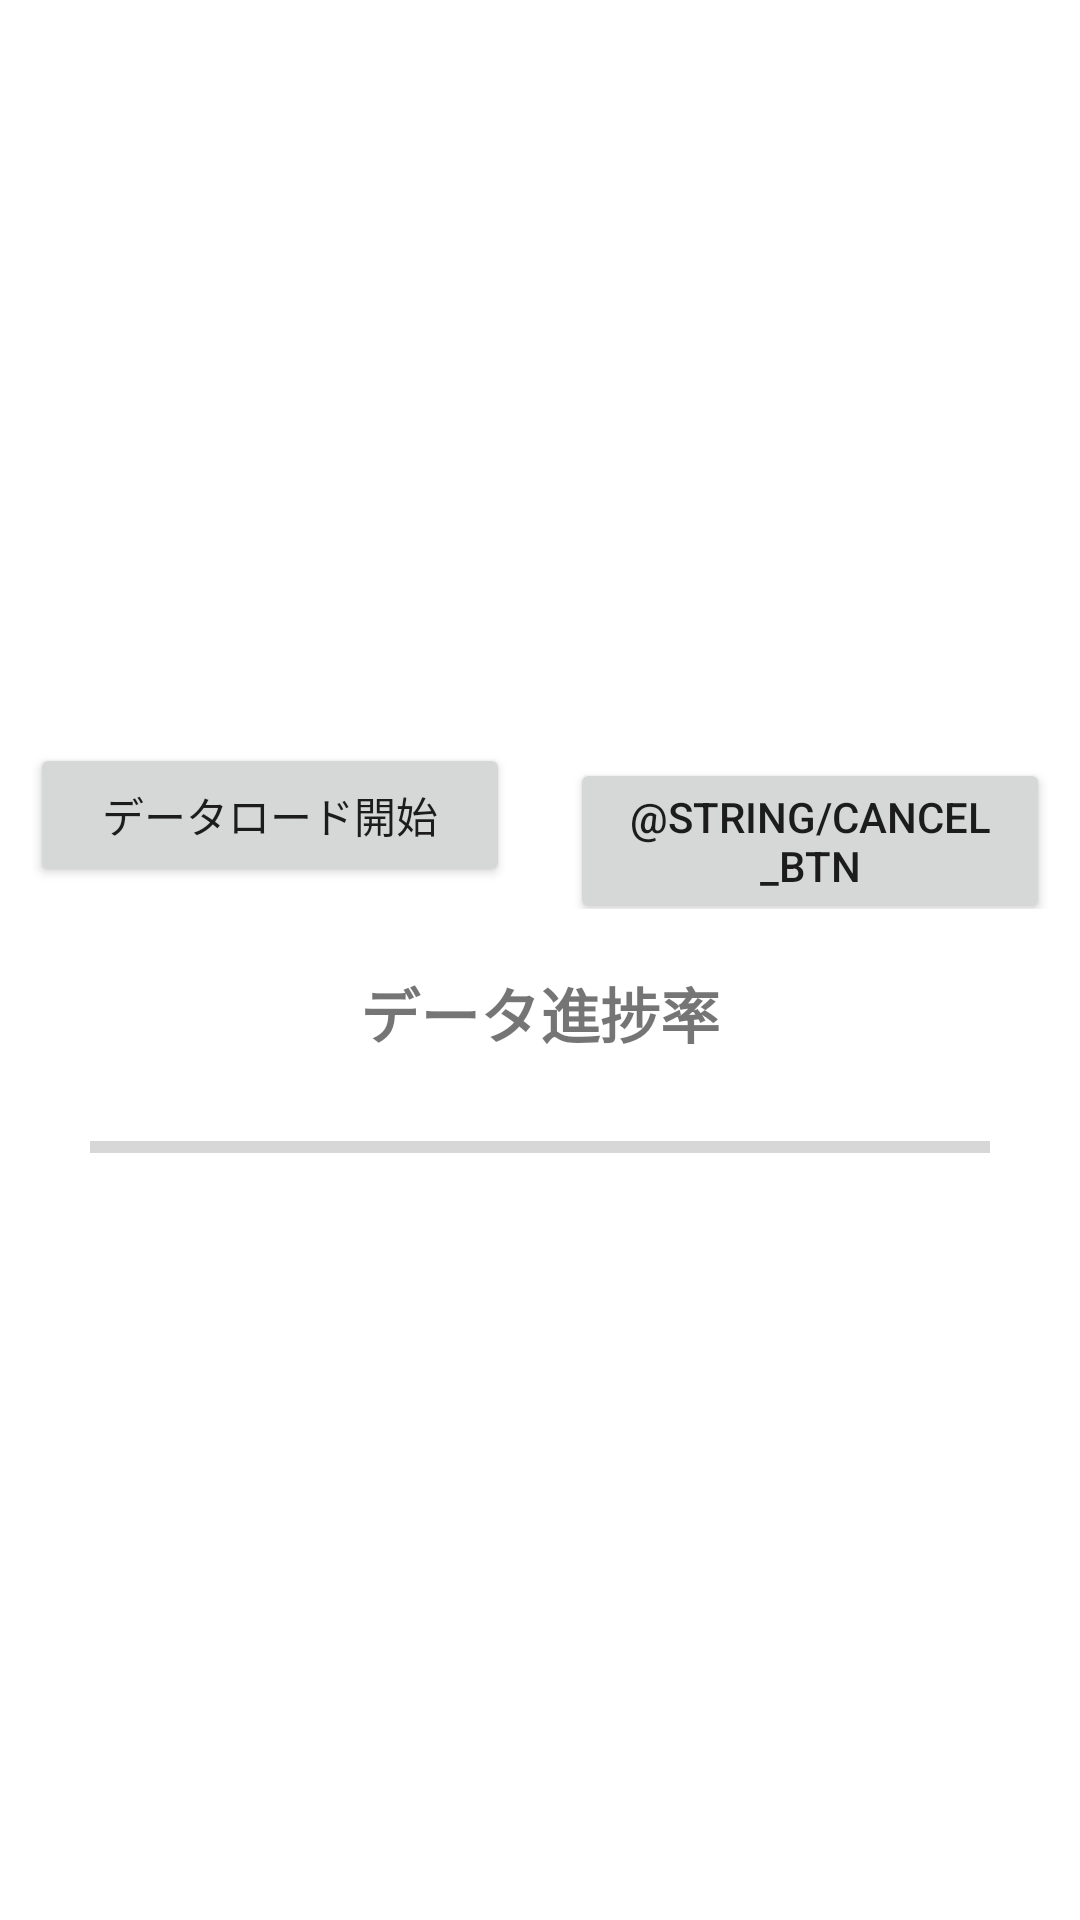

Android layout source for this screen:
<!-- AndroidManifest.xml: application theme Theme.SampleThreadApp -->
<!-- res/layout/activity_loading.xml -->
<?xml version="1.0" encoding="utf-8"?>
<LinearLayout
    xmlns:android="http://schemas.android.com/apk/res/android"
    xmlns:tools="http://schemas.android.com/tools"
    android:layout_width="match_parent"
    android:layout_height="match_parent"
    android:orientation="vertical"
    android:gravity="center"
    tools:context=".LoadingActivity">

    <LinearLayout
        android:layout_width="wrap_content"
        android:layout_height="wrap_content"
        android:orientation="horizontal">

        <Button
            android:id="@+id/startLoadBtn"
            android:layout_width="160dp"
            android:layout_height="wrap_content"
            android:layout_marginRight="10dp"
            android:text="@string/start_load_btn"/>

        <Button
            android:id="@+id/cancelBtn"
            android:layout_width="160dp"
            android:layout_height="wrap_content"
            android:layout_marginLeft="10dp"
            android:text="@string/cancel_btn"/>
    </LinearLayout>

    <TextView
        android:layout_width="wrap_content"
        android:layout_height="wrap_content"
        android:text="@string/data_progress"
        android:layout_margin="20dp"
        android:textSize="20dp"
        android:textStyle="bold"/>

    <ProgressBar
        style="@style/Widget.AppCompat.ProgressBar.Horizontal"
        android:id="@+id/progressBar"
        android:layout_width="300dp"
        android:layout_height="20dp"
        android:max="100" />

</LinearLayout>
<!-- resources referenced by this layout -->
<resources>
  <string name="data_progress">データ進捗率</string>
  <string name="start_load_btn">データロード開始</string>
  <style name="Theme.SampleThreadApp" parent="Theme.MaterialComponents.DayNight.DarkActionBar">
          
          <item name="colorPrimary">@color/purple_500</item>
          <item name="colorPrimaryVariant">@color/purple_700</item>
          <item name="colorOnPrimary">@color/white</item>
          
          <item name="colorSecondary">@color/teal_200</item>
          <item name="colorSecondaryVariant">@color/teal_700</item>
          <item name="colorOnSecondary">@color/black</item>
          
          <item name="android:statusBarColor">?attr/colorPrimaryVariant</item>
          
      </style>
  <!-- not gathered from this repository: default colours our renderer supplied (Android Studio template values) -->
  <color name="purple_500">#FF6200EE</color>
  <color name="purple_700">#FF3700B3</color>
  <color name="teal_200">#FF03DAC5</color>
  <color name="teal_700">#FF018786</color>
  <color name="black">#FF000000</color>
  <color name="white">#FFFFFFFF</color>
</resources>
